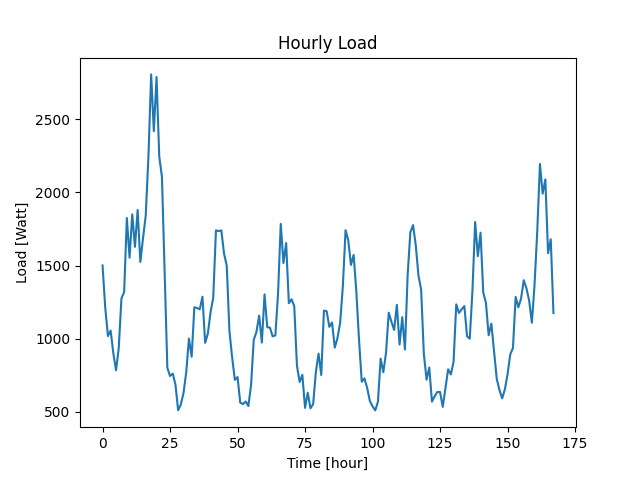

The table this chart was drawn from, first rows:
Datetime, Load
2022-04-07 10:48:27, 1501
2022-04-07 11:48:27, 1211
2022-04-07 12:48:27, 1018
2022-04-07 13:48:27, 1056
2022-04-07 14:48:27, 899
2022-04-07 15:48:27, 784
2022-04-07 16:48:27, 936
2022-04-07 17:48:27, 1276
2022-04-07 18:48:27, 1319
2022-04-07 19:48:27, 1825
2022-04-07 20:48:27, 1554
2022-04-07 21:48:27, 1850
2022-04-07 22:48:27, 1628
2022-04-07 23:48:27, 1880
2022-04-08 00:48:27, 1525
2022-04-08 01:48:27, 1688
2022-04-08 02:48:27, 1843
2022-04-08 03:48:27, 2248
2022-04-08 04:48:27, 2807
2022-04-08 05:48:27, 2419
2022-04-08 06:48:27, 2789
2022-04-08 07:48:27, 2246
2022-04-08 08:48:27, 2106
2022-04-08 09:48:27, 1457
2022-04-08 10:48:27, 801
2022-04-08 11:48:27, 745
2022-04-08 12:48:27, 762
2022-04-08 13:48:27, 687
2022-04-08 14:48:27, 511
2022-04-08 15:48:27, 551
2022-04-08 16:48:27, 630
2022-04-08 17:48:27, 772
2022-04-08 18:48:27, 1001
2022-04-08 19:48:27, 877
2022-04-08 20:48:27, 1215
2022-04-08 21:48:27, 1210
2022-04-08 22:48:27, 1201
2022-04-08 23:48:27, 1287
2022-04-09 00:48:27, 972
2022-04-09 01:48:27, 1035
2022-04-09 02:48:27, 1180
2022-04-09 03:48:27, 1282
2022-04-09 04:48:27, 1741
2022-04-09 05:48:27, 1736
2022-04-09 06:48:27, 1740
2022-04-09 07:48:27, 1582
2022-04-09 08:48:27, 1499
2022-04-09 09:48:27, 1051
2022-04-09 10:48:27, 872
2022-04-09 11:48:27, 719
2022-04-09 12:48:27, 738
2022-04-09 13:48:27, 563
2022-04-09 14:48:27, 553
2022-04-09 15:48:27, 571
2022-04-09 16:48:27, 540
2022-04-09 17:48:27, 682
2022-04-09 18:48:27, 992
2022-04-09 19:48:27, 1047
2022-04-09 20:48:27, 1158
2022-04-09 21:48:27, 974
... 108 more rows
